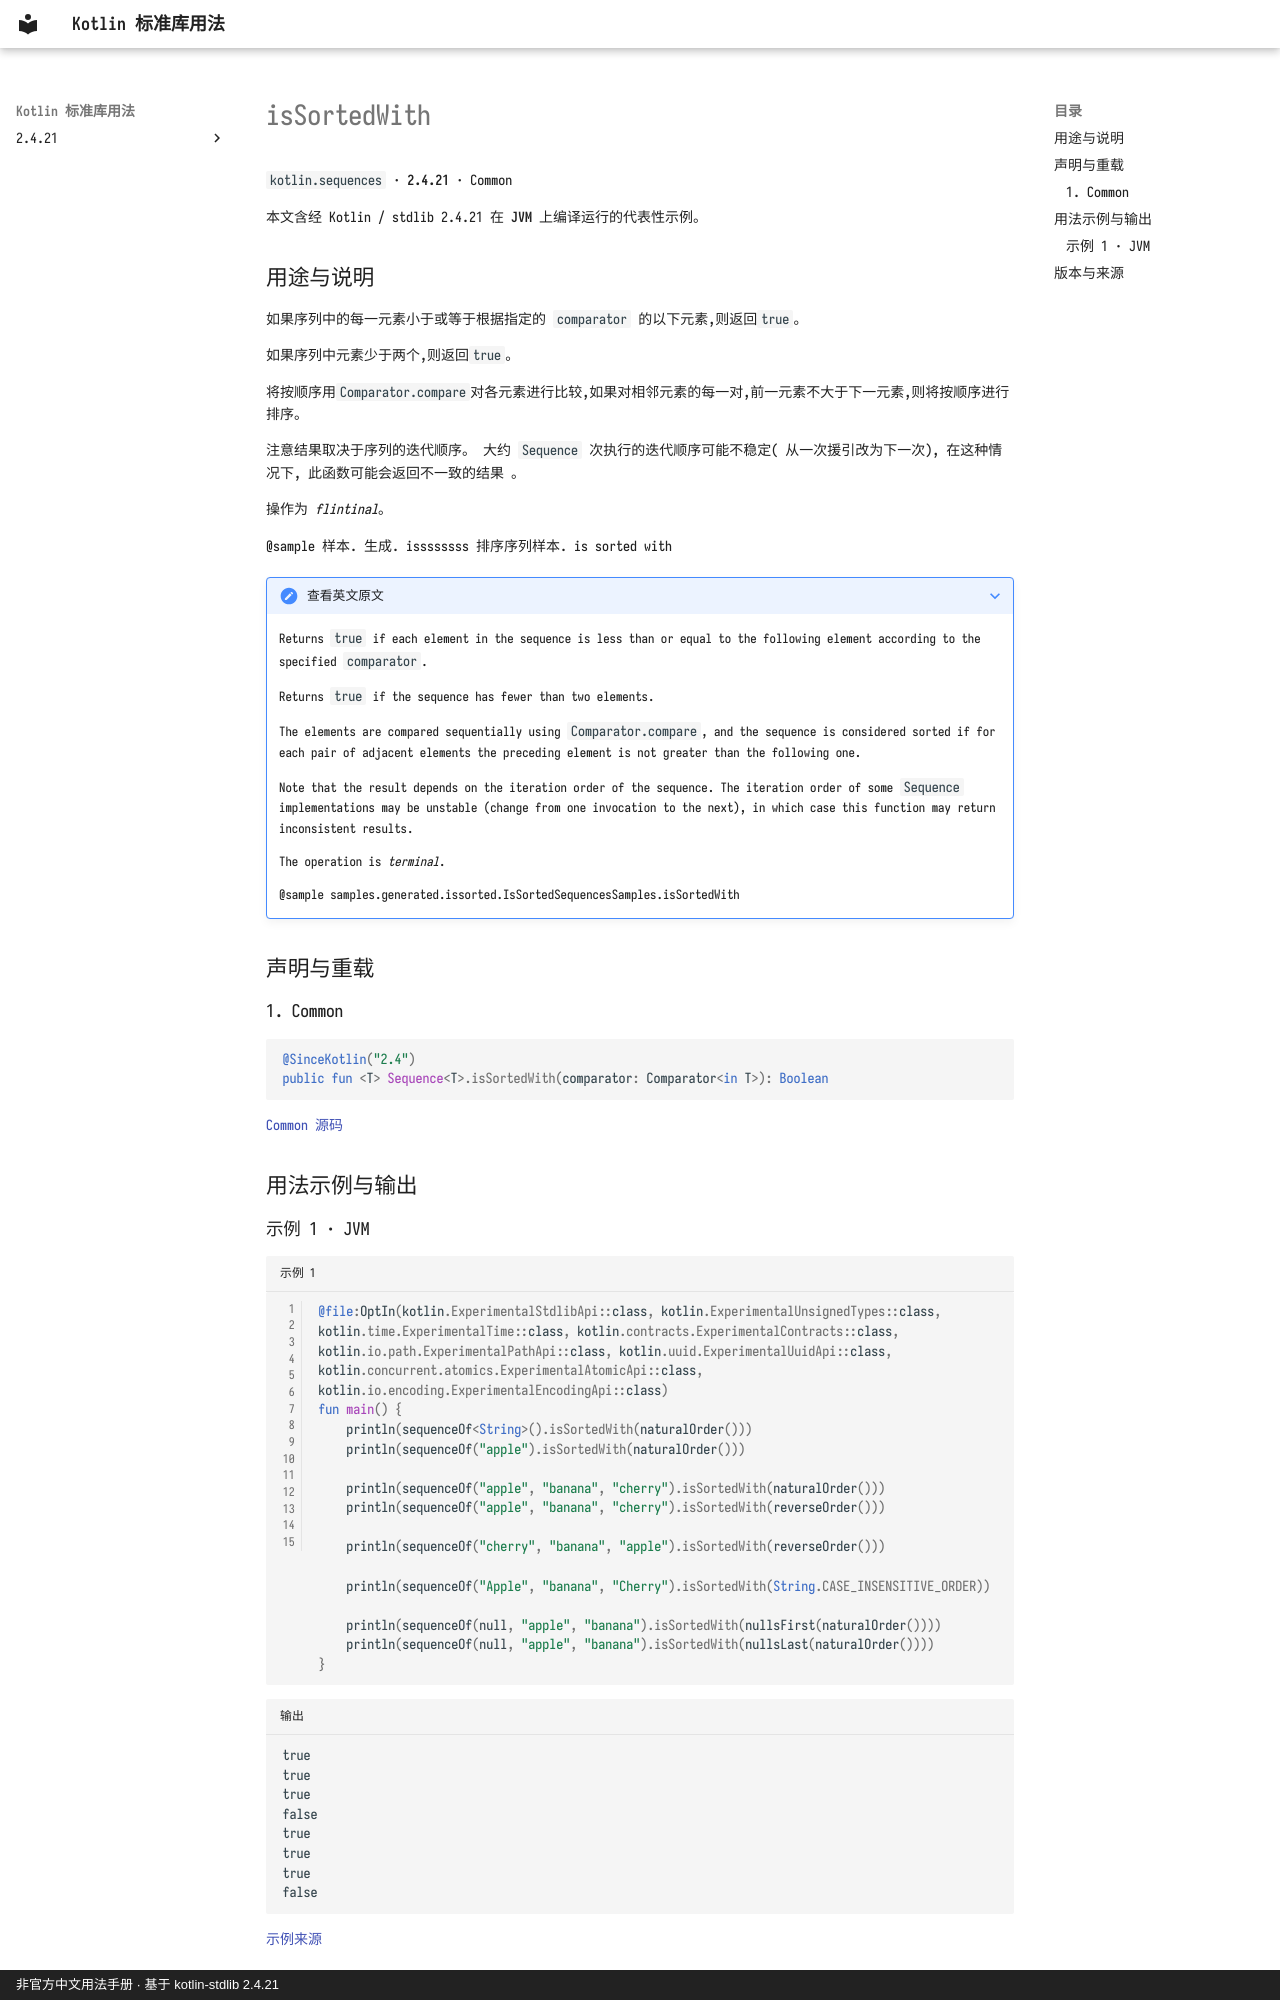

repository: oooooooko/kotlin-stdlib-docs · page: zh/api/kotlin.sequences/issortedwith--67f2dad4/index.html · generator: mkdocs · copyright: 非官方中文用法手册 · 基于 kotlin-stdlib 2.4.21

# isSortedWith

`kotlin.sequences` · **2.4.21** · Common

本文含经 Kotlin / stdlib 2.4.21 在 **JVM** 上编译运行的代表性示例。

## 用途与说明

如果序列中的每一元素小于或等于根据指定的 `comparator` 的以下元素,则返回`true`。

如果序列中元素少于两个,则返回`true`。

将按顺序用`Comparator.compare`对各元素进行比较,如果对相邻元素的每一对,前一元素不大于下一元素,则将按顺序进行排序。

注意结果取决于序列的迭代顺序。 大约 `Sequence` 次执行的迭代顺序可能不稳定( 从一次援引改为下一次), 在这种情况下, 此函数可能会返回不一致的结果 。

操作为 _flintinal_。

@sample 样本. 生成. issssssss 排序序列样本. is sorted with

??? note "查看英文原文"

    Returns `true` if each element in the sequence is less than or equal
    to the following element according to the specified `comparator`.
    
    Returns `true` if the sequence has fewer than two elements.
    
    The elements are compared sequentially using `Comparator.compare`,
    and the sequence is considered sorted if for each pair of adjacent elements
    the preceding element is not greater than the following one.
    
    Note that the result depends on the iteration order of the sequence.
    The iteration order of some `Sequence` implementations may be unstable
    (change from one invocation to the next),
    in which case this function may return inconsistent results.
    
    The operation is _terminal_.
    
    @sample samples.generated.issorted.IsSortedSequencesSamples.isSortedWith

## 声明与重载

### 1. Common

```kotlin
@SinceKotlin("2.4")
public fun <T> Sequence<T>.isSortedWith(comparator: Comparator<in T>): Boolean
```

[Common 源码](https://github.com/JetBrains/kotlin/blob/v2.4.21/libraries/stdlib/common/src/generated/_Sequences.kt#L723)

## 用法示例与输出
